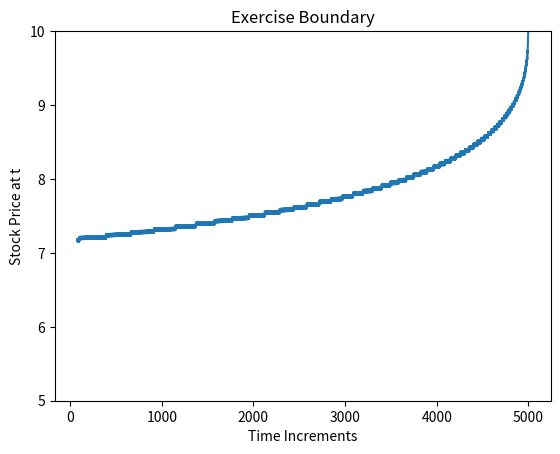

Recreate this plot in Python.
import matplotlib.pyplot as plt
import numpy as np
import pandas as pd

def CRRPricer_A(TimeToExpiry, InitialPrice, mu, sigma, RiskfreeRate, TotalSteps, StrikePrice): 

    # Initialize parameters
    # Calculate the length of each time increment
    dt = TimeToExpiry/TotalSteps

    #Change of price going up/down
    u = np.exp(RiskfreeRate*dt + sigma*np.sqrt(dt))
    d = np.exp(RiskfreeRate*dt - sigma*np.sqrt(dt))

    # probability of an up move
    pu = 0.5*(1+((mu - RiskfreeRate - 0.5*(sigma**2))/sigma)*np.sqrt(dt))
    # probabiluty of a down move
    pd = 1 - pu
    # Risk neutral probability measure q
    q = 0.5*(1-0.5*sigma*np.sqrt(dt))

    # Building the binomial price tree
    # Create an array full of nan to store the stock prices
    priceTree =  np.full((TotalSteps, TotalSteps), np.nan)
    priceTree[0,0] = InitialPrice

    for ii in range(1, TotalSteps):
        # For each time increment, calculate the evolved up price vector at t
        priceTree[0:ii, ii] = priceTree[0:ii, (ii-1)]* u
        # However, there is the case at the bottom of the tree at any t that is only obtained by going down one step
        priceTree[ii, ii] = priceTree[(ii-1), (ii-1)] * d

    # Build the option value tree
    optionTree = np.full_like(priceTree, np.nan)
    exercise_boundary = np.full((TotalSteps,2), np.nan)

    # Start with the terminal value
    # Implement the put option formula for the last vector representing the option value at the end of Total Period
    optionTree[:,-1] = np.maximum(0, StrikePrice - priceTree[:,-1])

    # Discount rate for each time increment, by the rate that numirare asset changes
    discountfactor = np.exp(-RiskfreeRate*dt)

    backSteps = optionTree.shape[1] - 1

    for ii in range(backSteps, 0, -1):
        optionTree[0:ii,ii-1] = \
            discountfactor * \
            (q * optionTree[0:ii, ii] \
            + (1-q) * optionTree[1:ii + 1, ii])
        
        optionTree[0:ii, ii] = np.maximum(StrikePrice - priceTree[0:ii, ii], optionTree[0:ii, ii])
        
        # Try to record the first time it becomes optimal to exercise the option rather than holding it
        exercise_decision = 0
        # We keep increasing the decision 'spot' in each ii vector until we find it better to exercise, i.e. 
        # The option value because smaller than the exercise return
        while optionTree[exercise_decision,ii] > (StrikePrice - priceTree[exercise_decision, ii]):
            exercise_decision += 1
        
        # We record this position of first exercise decision for each step ii
        exercise_boundary[ii,0] = exercise_decision
        exercise_boundary[ii,1] = priceTree[exercise_decision,ii]

    print(exercise_boundary)
    plt.plot(exercise_boundary[:,1])
    plt.title('Exercise Boundary')
    plt.xlabel('Time Increments')
    plt.ylabel('Stock Price at t') 
    plt.ylim(5,10)
    plt.savefig('Exercise_Boundary_Time.png')
   

    return(optionTree[0,0])

    stoppingRegion = np.full_like(priceTree, np.nan)

if __name__ == "__main__":
        crr = CRRPricer_A(1, 10, 0.05, 0.3, 0.02, 5000, 10)
        print(crr)